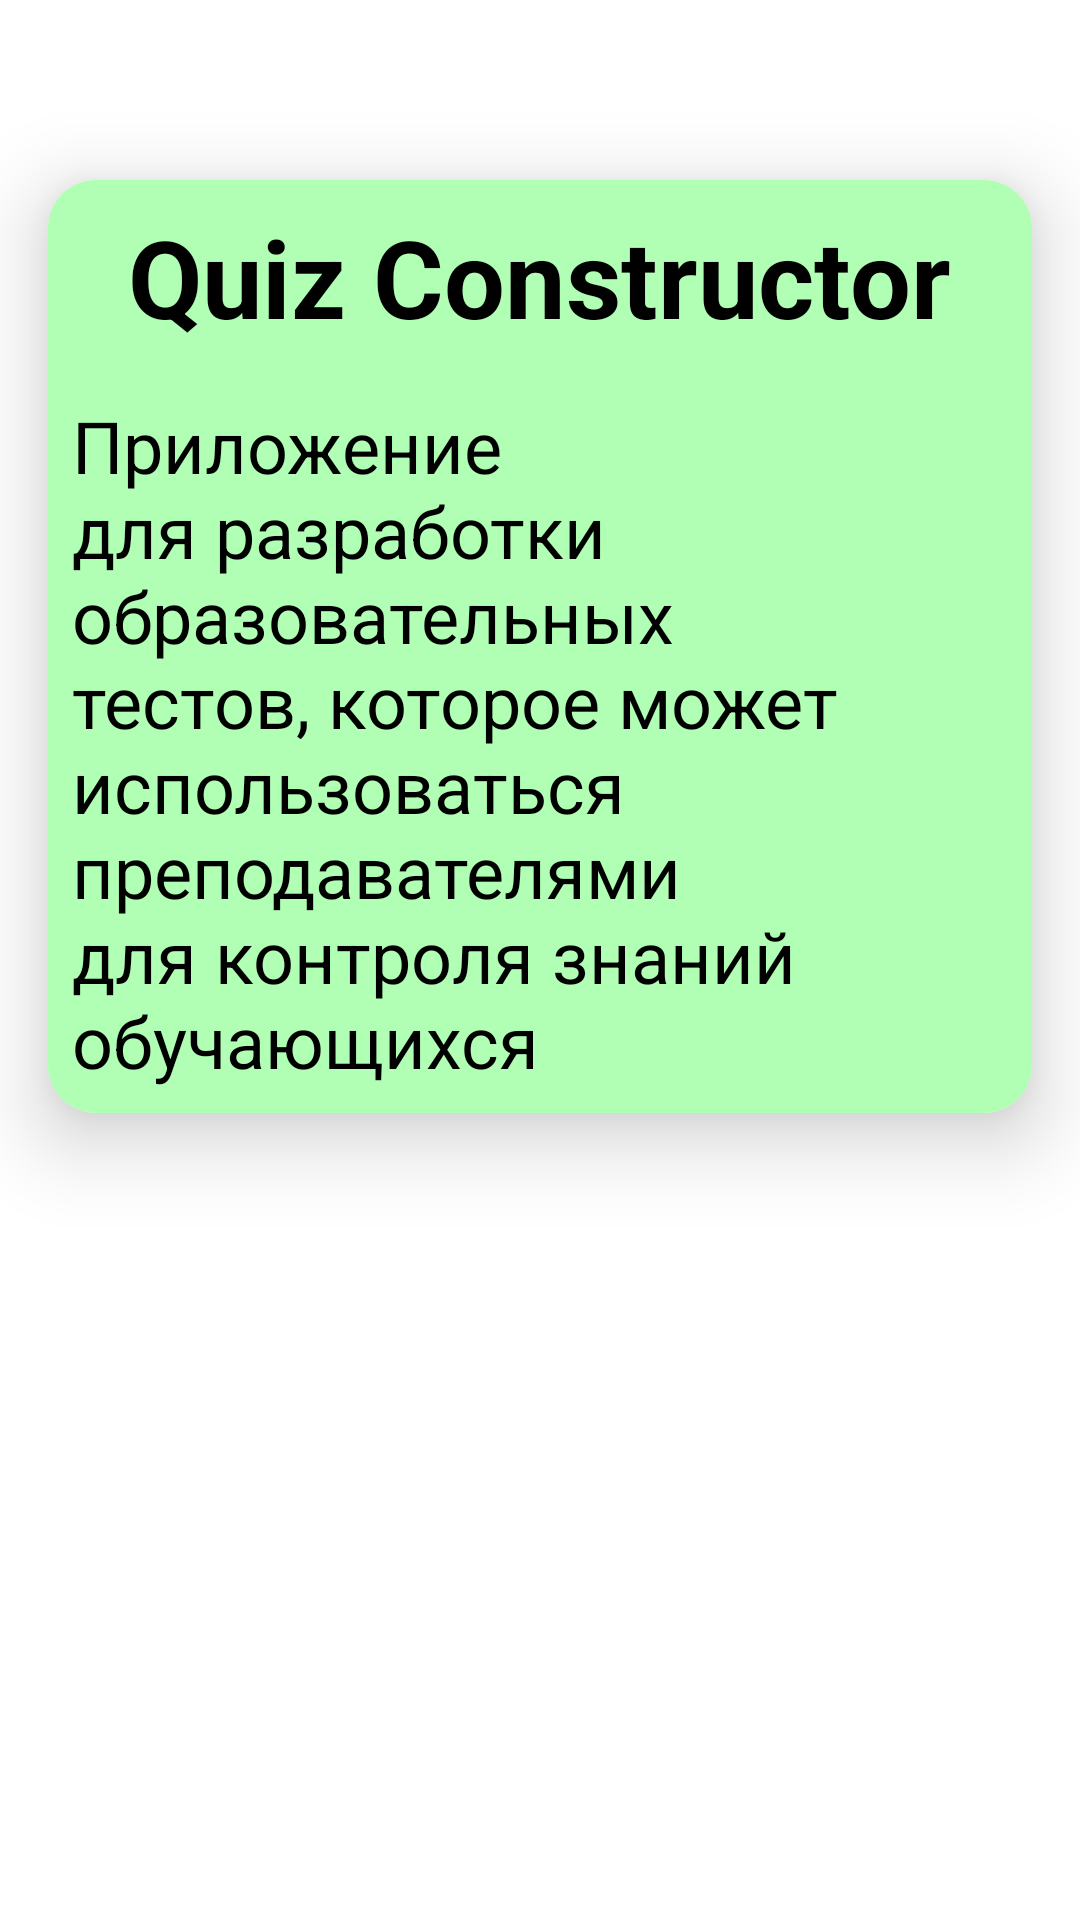

Android layout source for this screen:
<!-- AndroidManifest.xml: application theme Theme.QuizConstructor -->
<!-- res/layout/fragment_about.xml -->
<?xml version="1.0" encoding="utf-8"?>
<androidx.core.widget.NestedScrollView xmlns:android="http://schemas.android.com/apk/res/android"
    xmlns:app="http://schemas.android.com/apk/res-auto"
    xmlns:tools="http://schemas.android.com/tools"
    android:layout_width="match_parent"
    android:layout_height="match_parent"
    android:fillViewport="true"
    tools:context=".ui.fragment.AboutFragment">

    <androidx.constraintlayout.widget.ConstraintLayout
        android:layout_width="match_parent"
        android:layout_height="match_parent">


        <com.google.android.material.card.MaterialCardView
            android:layout_width="match_parent"
            android:layout_height="0dp"
            android:layout_marginHorizontal="16dp"
            android:layout_marginTop="60dp"
            app:cardCornerRadius="16dp"
            app:cardElevation="16dp"
            app:layout_constraintEnd_toEndOf="parent"
            app:layout_constraintStart_toStartOf="parent"
            app:layout_constraintTop_toTopOf="parent">

            <androidx.constraintlayout.widget.ConstraintLayout
                android:layout_width="match_parent"
                android:layout_height="match_parent"
                android:background="@drawable/bg_play_question"
                android:orientation="vertical">

                <LinearLayout
                    android:layout_width="match_parent"
                    android:layout_height="wrap_content"
                    android:orientation="vertical"
                    android:padding="8dp"
                    app:layout_constraintEnd_toEndOf="parent"
                    app:layout_constraintStart_toStartOf="parent"
                    app:layout_constraintTop_toTopOf="parent">

                    <TextView
                        android:id="@+id/textAppName"
                        android:layout_width="wrap_content"
                        android:layout_height="wrap_content"
                        android:layout_gravity="center_horizontal"
                        android:text="@string/app_name"
                        android:textColor="@color/black"
                        android:textSize="36sp"
                        android:textStyle="bold" />

                    <TextView
                        android:id="@+id/textAboutApp"
                        android:layout_width="match_parent"
                        android:layout_height="wrap_content"
                        android:layout_marginTop="16dp"
                        android:text="@string/about_app"
                        android:textColor="@color/black"
                        android:textSize="24sp" />


                </LinearLayout>


            </androidx.constraintlayout.widget.ConstraintLayout>
        </com.google.android.material.card.MaterialCardView>

    </androidx.constraintlayout.widget.ConstraintLayout>
</androidx.core.widget.NestedScrollView>
<!-- resources referenced by this layout -->
<resources>
  <color name="black">#FF000000</color>
  <!-- drawable bg_play_question (drawable) -->
  <?xml version="1.0" encoding="utf-8"?>
  <shape
      xmlns:android="http://schemas.android.com/apk/res/android"
      android:shape="rectangle">
  
      <corners
          android:radius="8dp"
          />
      <solid
          android:color="#B1FFB5"/>
  
  </shape>
  <string name="about_app">Приложение для разработки образовательных тестов, которое может использоваться преподавателями для контроля знаний обучающихся</string>
  <string name="app_name">Quiz Constructor</string>
  <style name="Theme.QuizConstructor" parent="Theme.MaterialComponents.DayNight.DarkActionBar">
          
          <item name="colorPrimary">@color/colorPrimaryGreen</item>
          <item name="colorPrimaryVariant">@color/purple_700</item>
          <item name="colorOnPrimary">@color/white</item>
          
          <item name="colorSecondary">@color/colorSecondaryGreen</item>
          <item name="colorSecondaryVariant">@color/purple_700</item>
          <item name="colorOnSecondary">@color/colorPrimaryBlack</item>
          
          <item name="android:statusBarColor">?attr/colorPrimaryVariant</item>
          
      </style>
  <color name="colorPrimaryGreen">#42A546</color>
  <color name="purple_700">#FF3700B3</color>
  <color name="white">#FFFFFFFF</color>
  <color name="colorSecondaryGreen">#1E5520</color>
  <color name="colorPrimaryBlack">#1E1E1E</color>
</resources>
